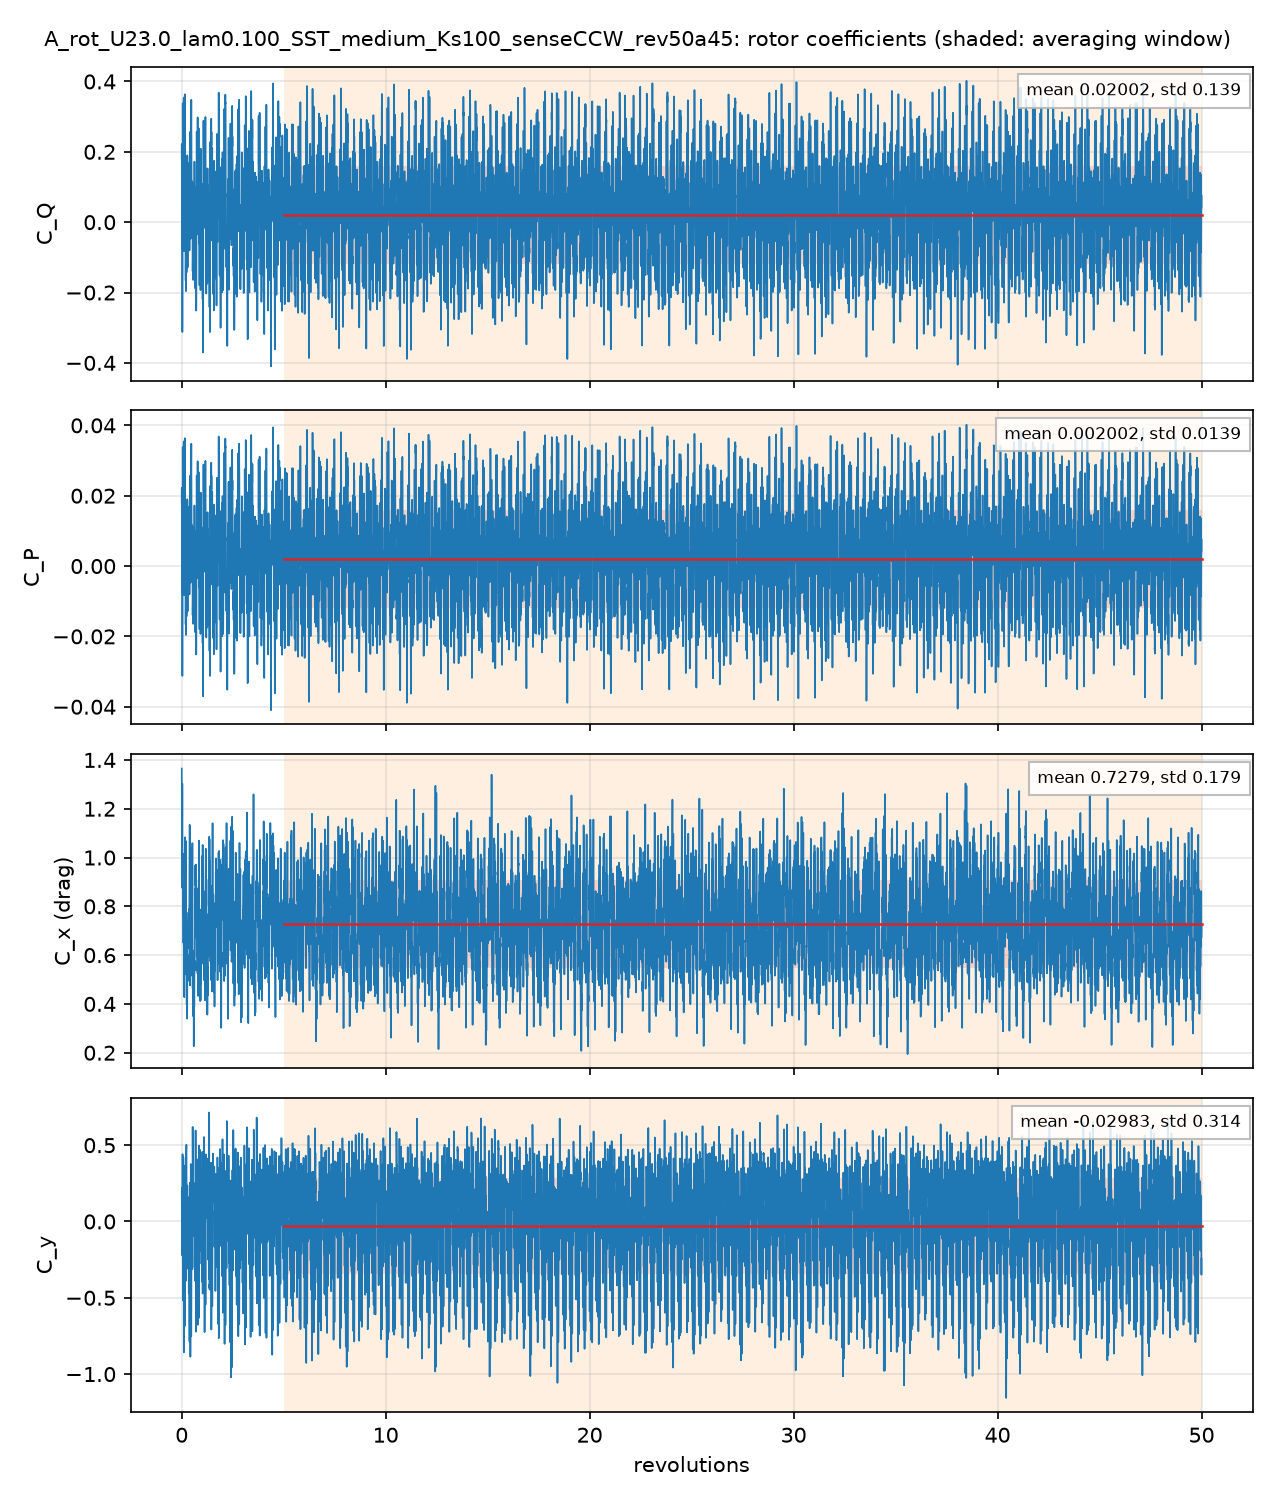

The file beside this chart, header and first rows:
# A_rot_U23.0_lam0.100_SST_medium_Ks100_…, per unit span; C_Q = Q'/(q 2R R), C_P = lambda C_Q, C_x, y = F'/(q 2R)
# averaging window 5 .. 50 revolutions; …
t_s, revolutions, azimuth_blade1_deg, CQ, CP, Cx, Cy, CQ_blade1, CQ_blade2, CQ_blade3
0.0003863, 0.001392, 0.5011, 0.1822, 0.01822, 1.365, 0.1933, 0.2293, 0.1283, -0.1754
0.003083, 0.01111, 3.999, 0.04761, 0.004761, 1.01, 0.07387, 0.2365, -0.1583, -0.03054
0.005782, 0.02083, 7.5, 0.02435, 0.002435, 0.9101, 0.1162, 0.2045, -0.008065, -0.1721
0.008862, 0.03193, 11.49, -0.3123, -0.03123, 1.292, -0.0362, 0.1645, -0.1247, -0.3521
0.01155, 0.04163, 14.99, -0.0258, -0.00258, 0.9454, 0.4412, 0.133, -0.06166, -0.09711
0.01427, 0.05142, 18.51, 0.3236, 0.03236, 0.9582, 0.1389, 0.4324, 0.1247, -0.2335
0.01696, 0.0611, 22, 0.08759, 0.008759, 0.7813, -0.475, 0.4465, -0.1702, -0.1887
0.01965, 0.07081, 25.49, 0.03633, 0.003633, 0.8285, -0.009947, 0.2651, -0.106, -0.1227
0.02275, 0.08198, 29.51, 0.015, 0.0015, 0.6569, 0.4001, 0.07031, 0.06421, -0.1195
0.02546, 0.09173, 33.02, 0.212, 0.0212, 0.7243, -0.006821, 0.2001, 0.1076, -0.09567
0.02814, 0.1014, 36.5, 0.3027, 0.03027, 0.639, -0.52, 0.4052, -0.03632, -0.06618
0.03084, 0.1111, 40, 0.1193, 0.01193, 0.8855, -0.679, 0.3599, -0.171, -0.06959
0.03354, 0.1208, 43.5, -0.04843, -0.004843, 0.5599, -0.04999, 0.1182, -0.1022, -0.06443
0.03662, 0.1319, 47.5, 0.1196, 0.01196, 0.5939, 0.1838, 0.0458, 0.08953, -0.01576
0.03932, 0.1417, 50.99, 0.3199, 0.03199, 0.8769, -0.3639, 0.2426, 0.05612, 0.02122
0.04203, 0.1514, 54.51, 0.3636, 0.03636, 0.8871, -0.6826, 0.3566, -0.01069, 0.01764
0.04471, 0.1611, 57.98, 0.1935, 0.01935, 1.069, -0.2001, 0.1941, -0.0009532, 0.0002788
0.04741, 0.1708, 61.5, 0.04982, 0.004982, 0.9197, 0.3035, -0.01696, 0.06167, 0.005115
0.05051, 0.182, 65.52, -0.06022, -0.006022, 0.7946, 0.364, 0.04116, -0.03461, -0.06678
0.0532, 0.1917, 69, -0.1653, -0.01653, 0.7957, 0.04054, 0.1651, -0.1725, -0.1579
0.05589, 0.2014, 72.49, -0.08149, -0.008149, 1.017, -0.3889, 0.1874, -0.1817, -0.08725
0.05859, 0.2111, 76, -0.1913, -0.01913, 0.7978, 0.1977, 0.07043, -0.1226, -0.1392
0.0613, 0.2208, 79.5, -0.01477, -0.001477, 0.5308, 0.4597, 0.04512, 0.04988, -0.1098
0.06438, 0.232, 83.51, -0.08276, -0.008276, 0.729, 0.4736, 0.04021, -0.01098, -0.112
0.06706, 0.2416, 86.98, -0.1235, -0.01235, 0.4222, 0.168, 0.0341, -0.05542, -0.1021
0.06978, 0.2514, 90.51, 0.001604, 0.0001604, 0.5519, 0.1599, 0.01706, 0.01858, -0.03405
0.07248, 0.2611, 94.01, -0.1248, -0.01248, 0.4129, 0.04797, 0.02129, -0.08274, -0.0633
0.07517, 0.2708, 97.5, 0.03458, 0.003458, 0.4028, 0.1128, 0.00677, 0.02501, 0.0028
0.07827, 0.282, 101.5, 0.008965, 0.0008965, 0.5939, 0.03284, 0.0007823, -0.04, 0.04818
0.08095, 0.2917, 105, -0.1232, -0.01232, 0.5299, -0.1972, -0.002475, -0.1512, 0.0305
0.08365, 0.3014, 108.5, 0.1487, 0.01487, 0.7169, 0.1006, -0.02617, 0.03656, 0.1383
0.08635, 0.3111, 112, 0.0575, 0.00575, 0.6388, -0.3091, -0.05366, -0.03805, 0.1492
0.08904, 0.3208, 115.5, -0.04947, -0.004947, 0.6681, -0.1615, -0.06016, -0.08807, 0.09876
0.09213, 0.3319, 119.5, 0.06019, 0.006019, 0.7003, -0.1294, -0.07965, -0.03733, 0.1772
0.09483, 0.3417, 123, 0.1619, 0.01619, 0.6999, -0.3745, -0.008469, -0.05291, 0.2233
0.09752, 0.3514, 126.5, -0.04812, -0.004812, 0.7883, -0.294, -0.1454, -0.08248, 0.1798
0.1002, 0.3611, 130, 0.06414, 0.006414, 0.7633, 0.08177, -0.02463, -0.06487, 0.1536
0.1029, 0.3708, 133.5, -0.03047, -0.003047, 0.7655, -0.5017, -0.1606, -0.0923, 0.2225
0.106, 0.3819, 137.5, -0.07656, -0.007656, 0.9679, -0.784, -0.2579, -0.0975, 0.2788
0.1087, 0.3916, 141, 0.1388, 0.01388, 1.126, -0.1725, 0.0217, -0.1005, 0.2176
0.1114, 0.4014, 144.5, -0.02002, -0.002002, 0.5953, 0.2249, -0.03441, -0.1023, 0.1167
0.1141, 0.4111, 148, 0.1871, 0.01871, 0.582, 0.003677, 0.01967, -0.09975, 0.2672
0.1168, 0.4208, 151.5, 0.057, 0.0057, 0.6829, -0.6986, -0.2325, -0.09212, 0.3816
0.1199, 0.4319, 155.5, -0.04742, -0.004742, 1.027, -0.495, -0.2081, -0.09846, 0.2592
0.1226, 0.4417, 159, -0.004235, -0.0004235, 0.6725, 0.3342, 0.04962, -0.08274, 0.02888
0.1253, 0.4514, 162.5, 0.1319, 0.01319, 0.5155, 0.2232, 0.09448, -0.05663, 0.09407
0.128, 0.4611, 166, 0.3185, 0.03185, 0.8199, -0.4917, -0.00627, -0.02524, 0.35
0.1307, 0.4708, 169.5, 0.3479, 0.03479, 0.8237, -0.6659, -0.004783, -0.008342, 0.361
0.1338, 0.4819, 173.5, 0.152, 0.0152, 0.8539, -0.2023, 0.007721, 0.009452, 0.1348
0.1365, 0.4917, 177, 0.09794, 0.009794, 0.6268, 0.1475, 0.0603, 0.03463, 0.003008
0.1392, 0.5014, 180.5, 0.04037, 0.004037, 0.6984, 0.1535, -0.006164, -0.006657, 0.0532
0.1419, 0.5111, 184, 0.04132, 0.004132, 0.7621, 0.05612, -0.0621, -0.1463, 0.2498
0.1445, 0.5208, 187.5, 0.1106, 0.01106, 0.9912, -0.3129, -0.07816, -0.06926, 0.258
0.1476, 0.5319, 191.5, -0.09431, -0.009431, 0.6407, 0.4955, 0.004113, -0.1497, 0.05132
0.1503, 0.5416, 195, -0.08385, -0.008385, 0.5191, 0.4672, -0.01767, -0.1336, 0.06741
0.153, 0.5514, 198.5, -0.1028, -0.01028, 0.6121, 0.3215, -0.04822, -0.09164, 0.03702
0.1557, 0.5611, 202, -0.1596, -0.01596, 0.4352, 0.2651, -0.05003, -0.1488, 0.03924
0.1584, 0.5709, 205.5, 0.04968, 0.004968, 0.4328, 0.119, 0.06618, -0.04276, 0.02626
... 4,942 more rows
